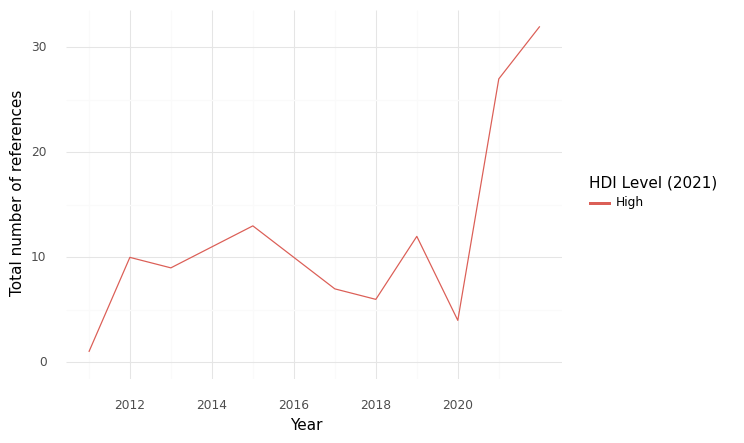

Values plotted in this chart, from the file beside it:
, HDI Level (2021), Year, intersection, climate, health, sum
0, High, 2011, 1.0, 144.0, 312.0, 457.0
1, High, 2012, 10.0, 137.0, 314.0, 461.0
2, High, 2013, 9.0, 187.0, 482.0, 678.0
3, High, 2014, 11.0, 107.0, 487.0, 605.0
4, High, 2015, 13.0, 182.0, 770.0, 965.0
5, High, 2016, 10.0, 122.0, 310.0, 442.0
6, High, 2017, 7.0, 135.0, 490.0, 632.0
7, High, 2018, 6.0, 224.0, 444.0, 674.0
8, High, 2019, 12.0, 172.0, 436.0, 620.0
9, High, 2020, 4.0, 180.0, 537.0, 721.0
10, High, 2021, 27.0, 286.0, 917.0, 1230
11, High, 2022, 32.0, 295.0, 902.0, 1229
